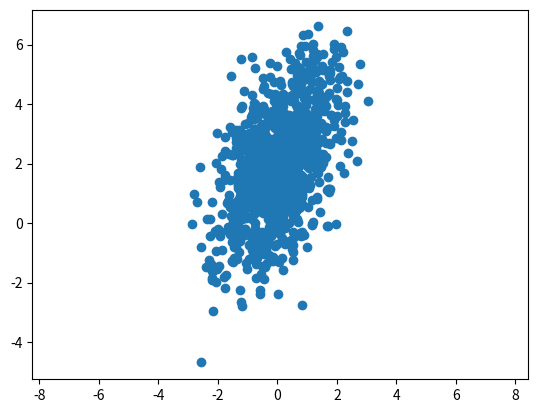

Generate this figure with matplotlib:
#Sampling from a general multivariate normal distribution, where the
#dimensions are not necessarily independent from one another, which
#means that we have a full covariance matrix
import numpy as np
from scipy.stats import norm
from scipy.stats import multivariate_normal as mvn
import matplotlib.pyplot as plt

#Var = 1 (1st dimension), Variance = 3 (2nd dimension)
#Covariance between 1st and 2nd dimension = 0.8
cov = np.array([[1, 0.8],[0.8, 3]])

#These are the means of the each distribution
mu = np.array([0,2])

#Create some random variables with the specified means and
#covariances as specified above
r = mvn.rvs(mean=mu, cov=cov, size=1000)

#We can do this using numpy as well as scipy:
#r = np.random.multivariabe_normal(mean=mu, cov=cov, size=1000)

plt.scatter(r[:,0], r[:,1])

plt.axis('equal')
plt.show()